Image classification data set "dataset" (irfanDdrwn/tugas-11-Penerapan-Transfer-Learning-VGG16 on GitHub). Class labels (12): Bali suling, Batak suling, Betawi tehyan, Betawi trombone, Maluku tahuri, Minangkabau sarunai, Papua triton, Sunda rebab, Sunda suling, Sunda taleot, Sunda tarawangsa, Sunda terompet.

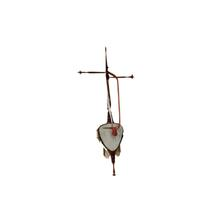
Label: Sunda rebab

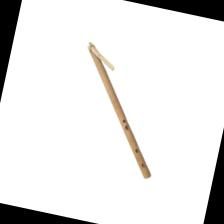
Label: Sunda suling

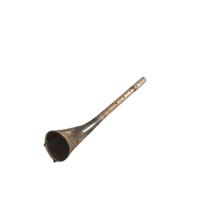
Label: Minangkabau sarunai

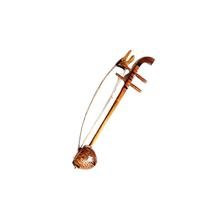
Label: Betawi tehyan

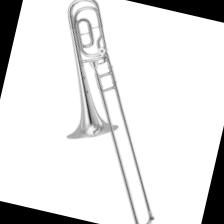
Label: Betawi trombone
